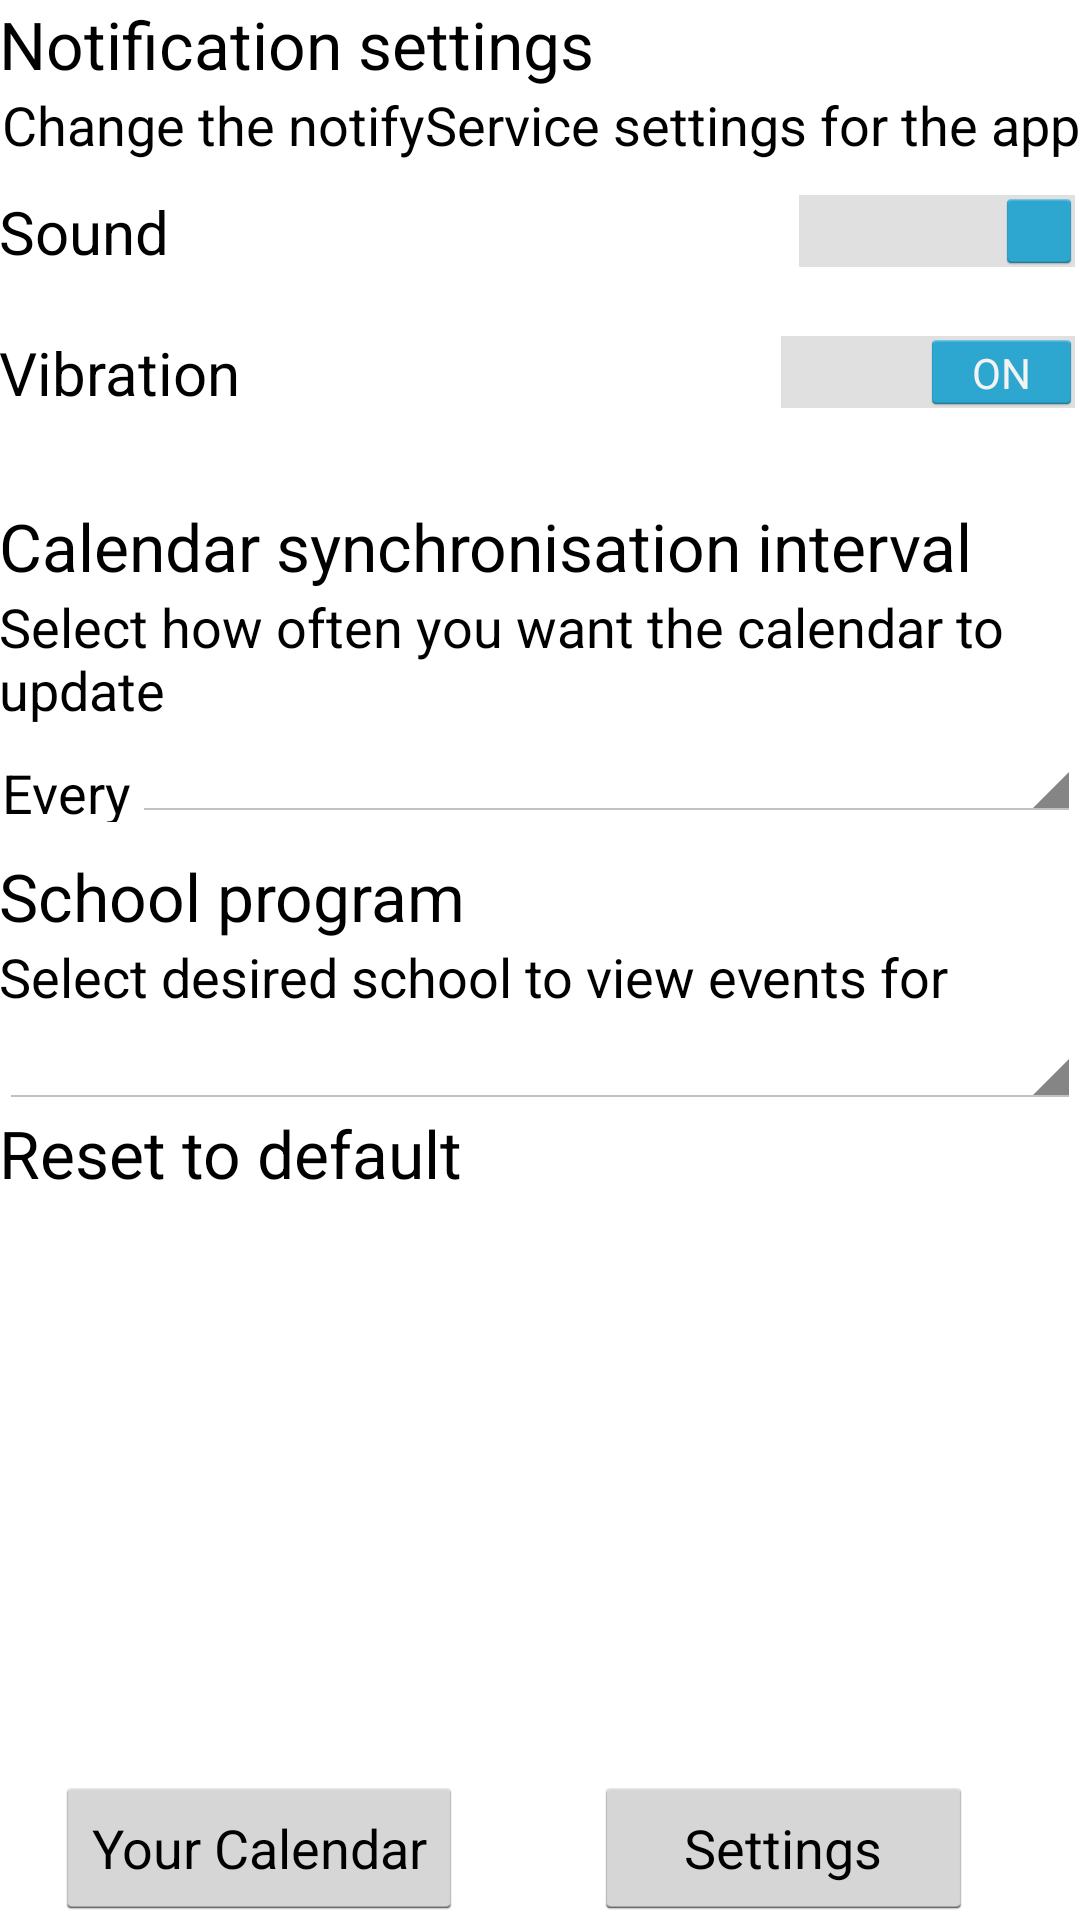

Produce the Android XML layout that renders to this screen, including the resource entries it uses.
<!-- AndroidManifest.xml: application theme AppTheme -->
<!-- res/layout/activity_settings.xml -->
<?xml version="1.0" encoding="utf-8"?>
<RelativeLayout xmlns:android="http://schemas.android.com/apk/res/android"
    xmlns:tools="http://schemas.android.com/tools" android:layout_width="match_parent"
    android:layout_height="match_parent" android:paddingLeft="@dimen/activity_horizontal_margin"
    android:paddingRight="@dimen/activity_horizontal_margin"
    android:paddingTop="@dimen/activity_vertical_margin"
    android:paddingBottom="@dimen/activity_vertical_margin"
    tools:context="uk.ac.uea.activityprogram.Controllers.Settings_Activity">

    <ScrollView
        android:layout_width="fill_parent"
        android:layout_height="fill_parent"
        android:id="@+id/scrollView"
        android:fillViewport = "true">

    <RelativeLayout
        android:id="@+id/content"
        android:layout_width="fill_parent"
        android:layout_height="fill_parent"
        style="@style/NewThemeUea"
        android:layout_alignParentStart="true">

        <TextView
            android:layout_width="wrap_content"
            android:layout_height="wrap_content"
            android:textAppearance="?android:attr/textAppearanceLarge"
            android:text="@string/notificationSet"
            android:id="@+id/textView3"
            android:layout_alignParentTop="true"
            android:layout_alignParentStart="true" />

        <TextView
            android:layout_width="wrap_content"
            android:layout_height="wrap_content"
            android:textAppearance="?android:attr/textAppearanceLarge"
            android:text="@string/synch"
            android:id="@+id/textView5"
            android:layout_marginTop="118dp"
            android:layout_alignParentStart="true"
            android:layout_below="@+id/textView3"
            android:paddingTop="20dp" />

        <TextView
            android:layout_width="wrap_content"
            android:layout_height="wrap_content"
            android:textAppearance="?android:attr/textAppearanceMedium"
            android:text="Select how often you want the calendar to update"
            android:id="@+id/textView6"
            android:layout_below="@+id/textView5"
            android:layout_alignParentStart="true" />

        <TextView
            android:layout_width="wrap_content"
            android:layout_height="wrap_content"
            android:textAppearance="?android:attr/textAppearanceLarge"
            android:text="@string/school"
            android:id="@+id/textView7"
            android:layout_below="@+id/spinner"
            android:layout_alignParentStart="true"
            android:paddingTop="10dp" />

        <TextView
            android:layout_width="wrap_content"
            android:layout_height="wrap_content"
            android:textAppearance="?android:attr/textAppearanceMedium"
            android:text="@string/school2"
            android:id="@+id/textView8"
            android:layout_below="@+id/textView7"
            android:layout_alignParentStart="true" />

        <Switch
            android:layout_width="wrap_content"
            android:layout_height="wrap_content"
            android:text="@string/sound"
            android:id="@+id/soundSwitch"
            android:checked="true"
            android:textSize="20sp"
            android:layout_alignParentStart="true"
            android:layout_below="@+id/textView4"
            android:layout_alignEnd="@+id/textView4"
            android:paddingTop="10dp"
            android:paddingBottom="10dp"
            android:showText="false"
            android:singleLine="false"
            android:splitTrack="false" />

        <Switch
            android:layout_width="wrap_content"
            android:layout_height="wrap_content"
            android:text="@string/vibration"
            android:id="@+id/vibSwitch"
            android:textSize="20sp"
            android:checked="true"
            android:layout_alignEnd="@+id/soundSwitch"
            android:layout_below="@+id/soundSwitch"
            android:layout_alignParentStart="true"
            android:paddingTop="10dp"
            android:paddingBottom="10dp" />

        <TextView
            android:layout_width="wrap_content"
            android:layout_height="wrap_content"
            android:textAppearance="?android:attr/textAppearanceMedium"
            android:text="@string/notif"
            android:id="@+id/textView4"
            android:layout_below="@+id/textView3"
            android:layout_alignEnd="@+id/textView6" />

        <Spinner
            android:id="@+id/spinner"
            android:layout_width="match_parent"
            android:layout_height="wrap_content"
            android:spinnerMode="dropdown"
            android:layout_below="@+id/textView6"
            android:layout_toEndOf="@+id/textView10" />

        <Spinner
            android:id="@+id/spinner2"
            android:layout_width="match_parent"
            android:layout_height="wrap_content"
            android:spinnerMode="dropdown"
            android:layout_below="@+id/textView8"
            android:layout_alignParentStart="true" />

        <TextView
            android:layout_width="wrap_content"
            android:layout_height="wrap_content"
            android:textAppearance="?android:attr/textAppearanceMedium"
            android:text="Every"
            android:id="@+id/textView10"
            android:layout_alignStart="@+id/textView4"
            android:paddingTop="10dp"
            android:layout_alignTop="@+id/spinner"
            android:layout_above="@+id/textView7" />

        <TextView
            android:layout_width="wrap_content"
            android:layout_height="wrap_content"
            android:textAppearance="?android:attr/textAppearanceLarge"
            android:text="@string/reset"
            android:id="@+id/resettitle"
            android:layout_below="@+id/spinner2"
            android:layout_alignParentStart="true"/>

        <Button
            android:layout_width="wrap_content"
            android:layout_height="wrap_content"
            android:text="@string/title_activity_user_calendar"
            android:id="@+id/resetCalBtn"
            android:layout_alignParentBottom="true"
            android:layout_alignEnd="@+id/resettitle" />

        <Button
            android:layout_width="wrap_content"
            android:layout_height="wrap_content"
            android:text="@string/title_activity_settings"
            android:id="@+id/resetSetBtn"
            android:layout_alignParentBottom="true"
            android:layout_alignEnd="@+id/textView5"
            android:layout_toEndOf="@+id/textView3" />

        </RelativeLayout>
    </ScrollView>
</RelativeLayout>
<!-- resources referenced by this layout -->
<resources>
  <string name="notif">Change the notifyService settings for the app</string>
  <string name="notificationSet">Notification settings</string>
  <string name="reset">Reset to default</string>
  <string name="school">School program</string>
  <string name="school2">Select desired school to view events for</string>
  <string name="sound">Sound</string>
  <string name="synch">Calendar synchronisation interval</string>
  <string name="title_activity_settings">Settings</string>
  <string name="title_activity_user_calendar">Your Calendar</string>
  <string name="vibration">Vibration</string>
  <style name="NewThemeUea" parent="@style/AppTheme">
          <item name="colorPrimary">@color/primary_material_light_2</item>
          <item name="android:colorBackground">@color/background_material_light</item>
          <item name="android:colorPrimary">@color/primary_material_light</item>
          <item name="android:colorAccent">@color/accent_material_light</item>
          <item name="android:colorPrimaryDark">@color/primary_dark_material_light</item>
          <item name="android:actionMenuTextColor">@color/white</item>
          <item name="android:actionBarTheme">@color/white</item>
          <item name="android:actionBarStyle">@style/NewThemeUea.ActionBar</item>
      </style>
  <style name="AppTheme" parent="android:Theme.Holo.Light.DarkActionBar">
          
          
      </style>
  <color name="primary_material_light_2">#ff0090</color>
  <color name="background_material_light">#ffffff</color>
  <color name="primary_material_light">#000000</color>
  <color name="accent_material_light">#ff0090</color>
  <color name="primary_dark_material_light">#000000</color>
  <color name="white">#fafafa</color>
  <style name="NewThemeUea.ActionBar" parent="@android:style/Widget.Holo.Light.ActionBar">
          <item name="android:background">@color/black</item>
          <item name="android:titleTextStyle">@style/NewThemeUea.ActionBar.Text</item>
      </style>
  <color name="black">#000000</color>
  <style name="NewThemeUea.ActionBar.Text" parent="@android:style/TextAppearance">
          <item name="android:textColor">@color/white</item>
      </style>
</resources>
